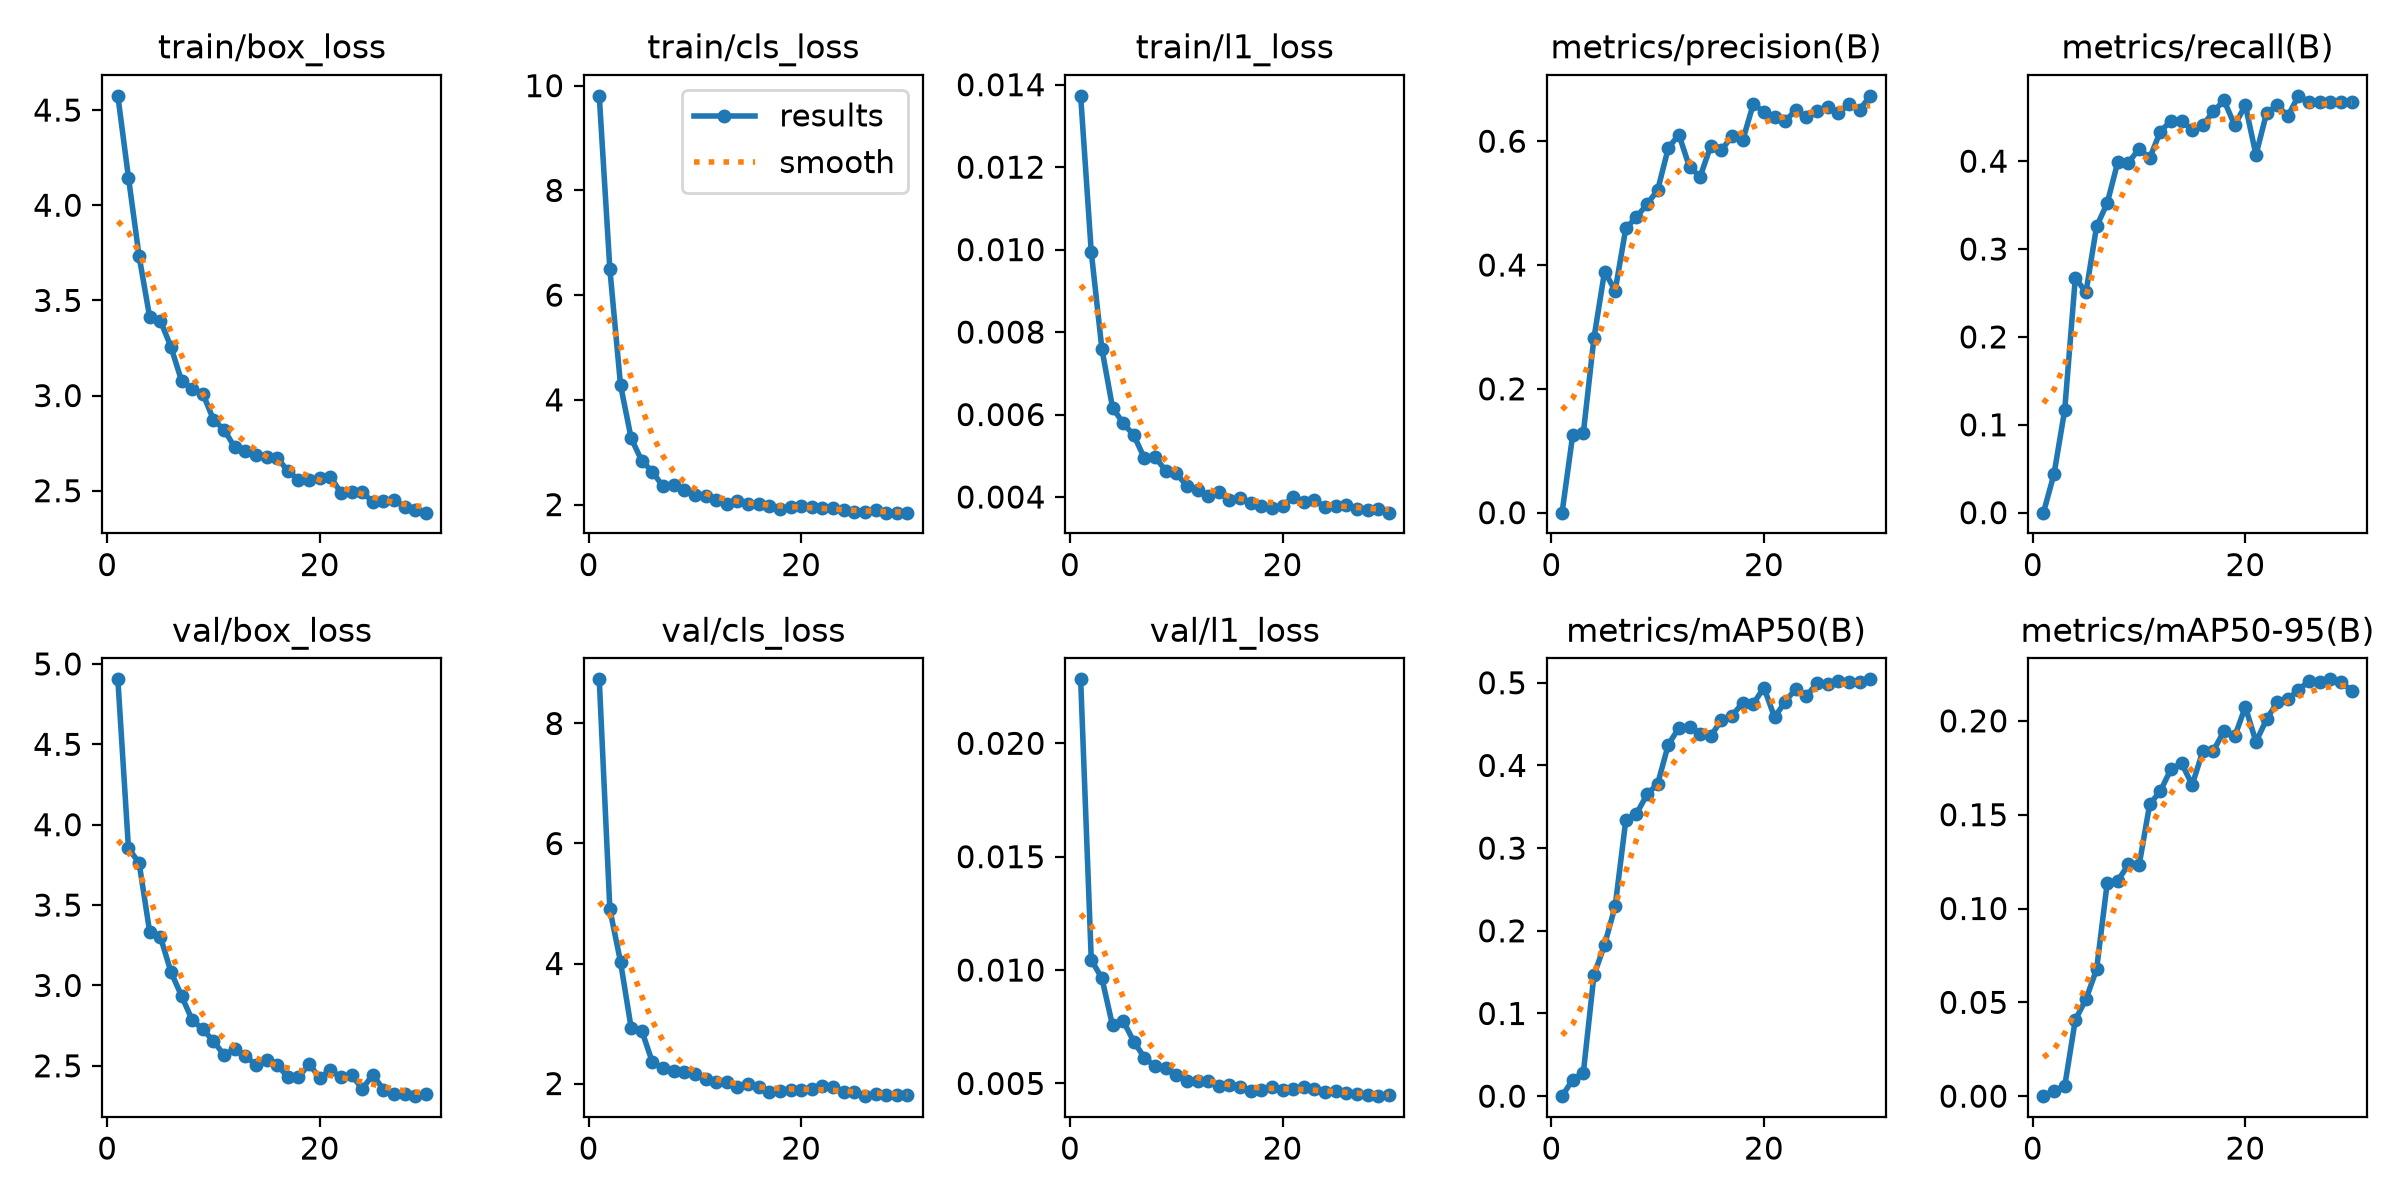

Data behind this chart, as committed beside it:
epoch, time, train/box_loss, train/cls_loss, train/l1_loss, metrics/precision(B), metrics/recall(B), metrics/mAP50(B), metrics/mAP50-95(B), val/box_loss, val/cls_loss, val/l1_loss, lr/pg0, lr/pg1, lr/pg2
1, 238, 4.575, 9.806, 0.01373, 0, 0, 0, 0, 4.904, 8.735, 0.02282, 0.0006617, 0.0006617, 0.0006617
2, 459.2, 4.145, 6.493, 0.00994, 0.125, 0.04425, 0.01987, 0.00301, 3.852, 4.902, 0.01045, 0.001285, 0.001285, 0.001285
3, 653.4, 3.732, 4.286, 0.00759, 0.128, 0.1168, 0.02793, 0.00526, 3.763, 4.03, 0.00964, 0.001863, 0.001863, 0.001863
4, 813.8, 3.41, 3.27, 0.00617, 0.2819, 0.2673, 0.1461, 0.04069, 3.331, 2.929, 0.00756, 0.001802, 0.001802, 0.001802
5, 971.8, 3.394, 2.836, 0.00579, 0.3894, 0.2506, 0.183, 0.0516, 3.303, 2.882, 0.00776, 0.001736, 0.001736, 0.001736
6, 1123, 3.255, 2.628, 0.0055, 0.3587, 0.3257, 0.2298, 0.06761, 3.083, 2.355, 0.00685, 0.00167, 0.00167, 0.00167
7, 1275, 3.077, 2.346, 0.00494, 0.4592, 0.3522, 0.3338, 0.1136, 2.934, 2.257, 0.00614, 0.001604, 0.001604, 0.001604
8, 1434, 3.036, 2.378, 0.00497, 0.4773, 0.3991, 0.3414, 0.1148, 2.784, 2.209, 0.00575, 0.001538, 0.001538, 0.001538
9, 1594, 3.01, 2.279, 0.00464, 0.4983, 0.3982, 0.3649, 0.1235, 2.728, 2.198, 0.00567, 0.001472, 0.001472, 0.001472
10, 1757, 2.873, 2.192, 0.00457, 0.521, 0.4142, 0.3779, 0.1229, 2.653, 2.151, 0.00536, 0.001406, 0.001406, 0.001406
11, 1910, 2.821, 2.168, 0.00427, 0.5892, 0.4036, 0.4252, 0.1556, 2.567, 2.08, 0.00513, 0.00134, 0.00134, 0.00134
12, 2082, 2.728, 2.093, 0.00416, 0.6105, 0.4336, 0.4454, 0.1625, 2.605, 2.03, 0.00512, 0.001274, 0.001274, 0.001274
13, 2237, 2.707, 2.014, 0.00402, 0.5579, 0.446, 0.447, 0.1743, 2.563, 2.02, 0.00512, 0.001208, 0.001208, 0.001208
14, 2393, 2.687, 2.068, 0.00413, 0.5428, 0.446, 0.4381, 0.1774, 2.504, 1.938, 0.0049, 0.001142, 0.001142, 0.001142
15, 2549, 2.68, 2.02, 0.00392, 0.5927, 0.4354, 0.4355, 0.1659, 2.537, 1.989, 0.00492, 0.001076, 0.001076, 0.001076
16, 2717, 2.674, 2.014, 0.00397, 0.5853, 0.4407, 0.455, 0.1839, 2.508, 1.937, 0.00485, 0.00101, 0.00101, 0.00101
17, 2878, 2.603, 1.973, 0.00385, 0.6086, 0.4566, 0.4602, 0.1841, 2.428, 1.866, 0.00468, 0.000944, 0.000944, 0.000944
18, 3040, 2.559, 1.916, 0.00377, 0.6012, 0.469, 0.4757, 0.1946, 2.429, 1.873, 0.00471, 0.000878, 0.000878, 0.000878
19, 3193, 2.555, 1.949, 0.00373, 0.6601, 0.4407, 0.4747, 0.1917, 2.51, 1.892, 0.00484, 0.000812, 0.000812, 0.000812
20, 3355, 2.569, 1.967, 0.00377, 0.6474, 0.4637, 0.494, 0.2075, 2.426, 1.885, 0.0047, 0.000746, 0.000746, 0.000746
21, 3514, 2.574, 1.956, 0.00401, 0.6398, 0.4071, 0.4583, 0.1888, 2.472, 1.917, 0.00477, 0.00068, 0.00068, 0.00068
22, 3679, 2.489, 1.932, 0.00389, 0.6325, 0.4549, 0.477, 0.2008, 2.43, 1.958, 0.00486, 0.000614, 0.000614, 0.000614
23, 3843, 2.491, 1.937, 0.00393, 0.6504, 0.4637, 0.4929, 0.2099, 2.443, 1.95, 0.00477, 0.000548, 0.000548, 0.000548
24, 4009, 2.494, 1.893, 0.00376, 0.6388, 0.4513, 0.484, 0.2115, 2.356, 1.863, 0.00463, 0.000482, 0.000482, 0.000482
25, 4175, 2.439, 1.852, 0.00379, 0.6493, 0.4743, 0.4998, 0.2165, 2.445, 1.865, 0.00468, 0.000416, 0.000416, 0.000416
26, 4342, 2.445, 1.867, 0.0038, 0.6549, 0.4673, 0.4991, 0.2213, 2.351, 1.79, 0.00459, 0.00035, 0.00035, 0.00035
27, 4499, 2.453, 1.889, 0.00372, 0.6453, 0.4669, 0.502, 0.2208, 2.328, 1.833, 0.00452, 0.000284, 0.000284, 0.000284
28, 4663, 2.416, 1.846, 0.00368, 0.6594, 0.4673, 0.5011, 0.2221, 2.323, 1.813, 0.00451, 0.000218, 0.000218, 0.000218
29, 4824, 2.398, 1.849, 0.00372, 0.6506, 0.4673, 0.5008, 0.2205, 2.311, 1.813, 0.00444, 0.000152, 0.000152, 0.000152
30, 4985, 2.385, 1.846, 0.00362, 0.6733, 0.4669, 0.5041, 0.2162, 2.322, 1.816, 0.00447, 8.6e-05, 8.6e-05, 8.6e-05
